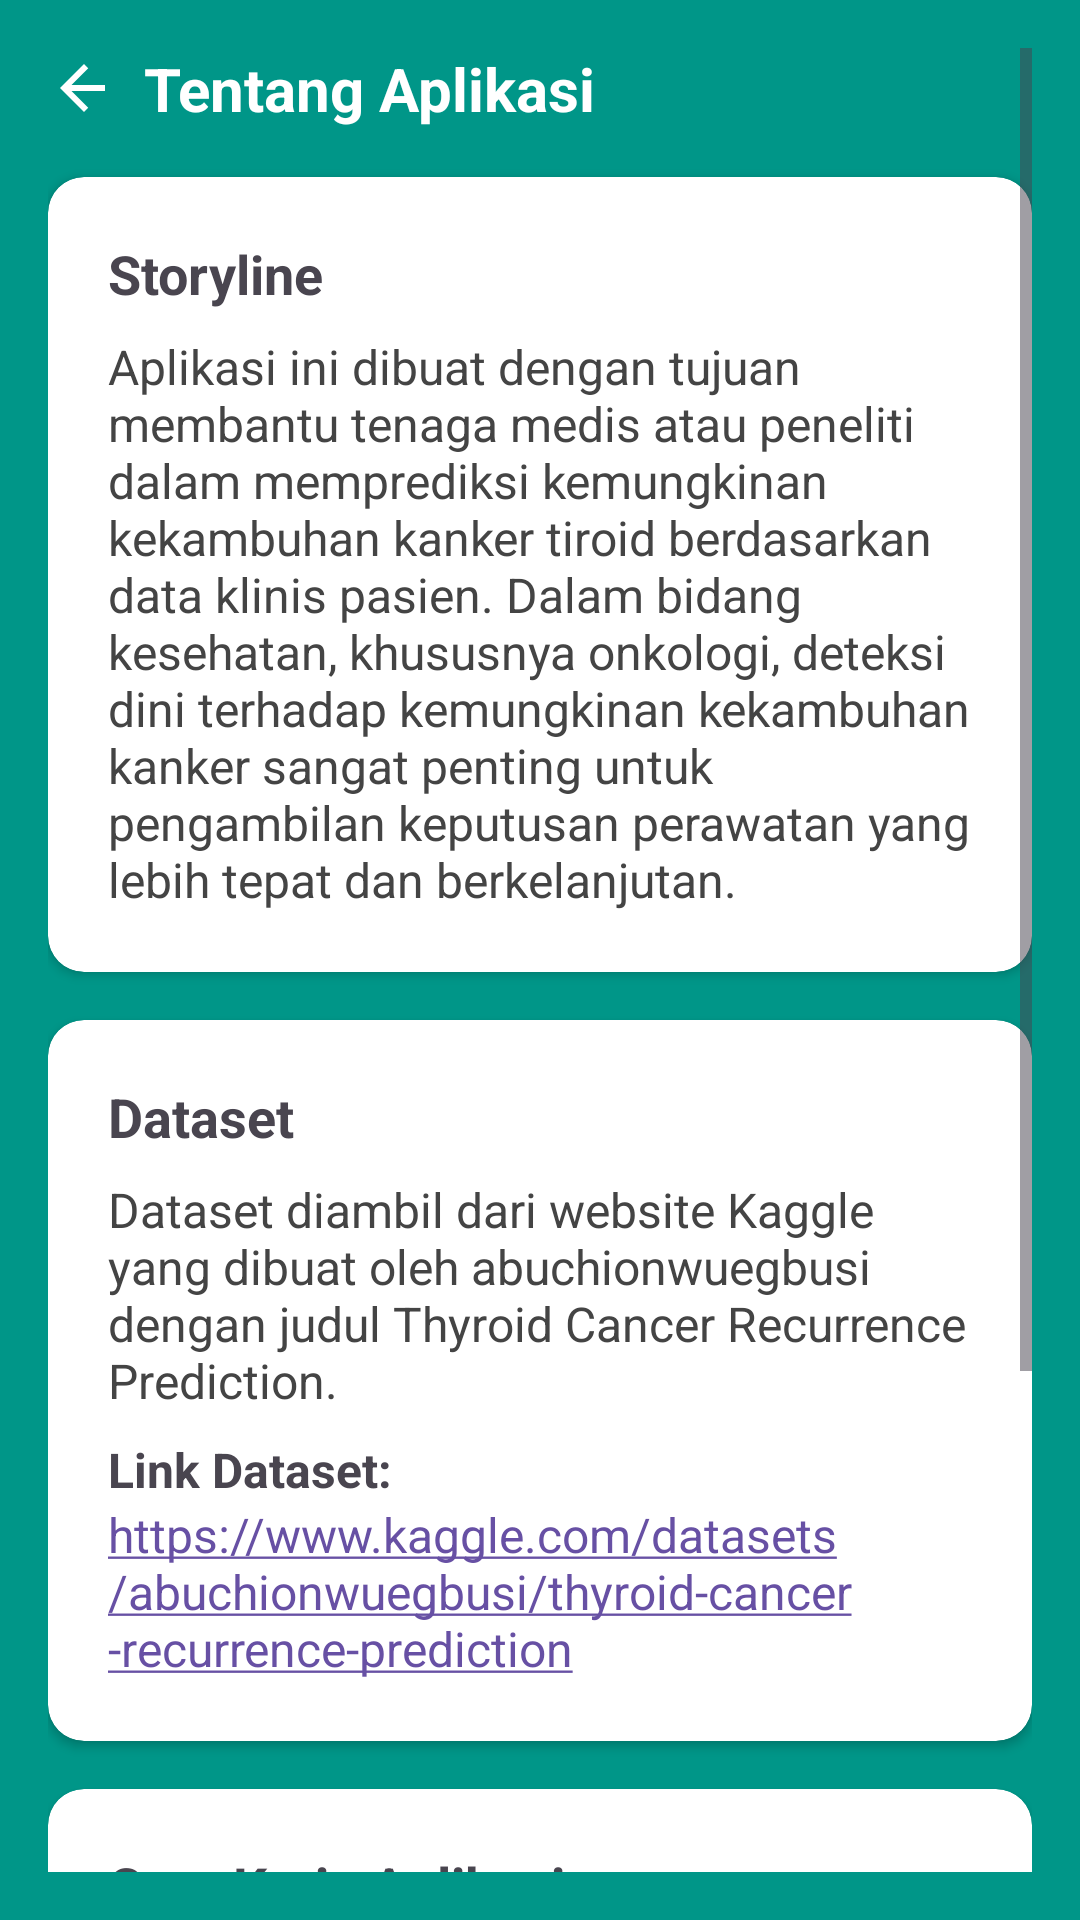

Reconstruct the res/layout file that produces this screen, plus the resources it refers to.
<!-- AndroidManifest.xml: application theme Theme.Thyroidpredictor -->
<!-- res/layout/activity_tentang.xml -->
<?xml version="1.0" encoding="utf-8"?>
<ScrollView xmlns:android="http://schemas.android.com/apk/res/android"
    xmlns:card_view="http://schemas.android.com/apk/res-auto"
    xmlns:app="http://schemas.android.com/apk/res-auto"

    android:layout_width="match_parent"
    android:layout_height="match_parent"
    android:background="#009688"
    android:padding="16dp">

    <LinearLayout
        android:layout_width="match_parent"
        android:layout_height="wrap_content"
        android:orientation="vertical">

        <LinearLayout
            android:layout_width="match_parent"
            android:layout_height="wrap_content"
            android:orientation="horizontal"
            android:gravity="center_vertical"
            android:layout_marginBottom="16dp">

            <ImageView
                android:id="@+id/btnBack"
                android:layout_width="24dp"
                android:layout_height="24dp"
                android:layout_marginEnd="8dp"
                android:src="@drawable/ic_arrow_back_24"
                app:tint="@android:color/white"
                android:contentDescription="Kembali" />

            <TextView
                android:layout_width="wrap_content"
                android:layout_height="wrap_content"
                android:text="Tentang Aplikasi"
                android:textSize="20sp"
                android:textStyle="bold"
                android:textColor="#FFFFFF" />
        </LinearLayout>

        <androidx.cardview.widget.CardView
            android:layout_width="match_parent"
            android:layout_height="wrap_content"
            android:layout_marginBottom="16dp"
            android:elevation="6dp"
            card_view:cardCornerRadius="12dp">

            <LinearLayout
                android:layout_width="match_parent"
                android:layout_height="wrap_content"
                android:orientation="vertical"
                android:padding="20dp">

                <TextView
                    android:layout_width="match_parent"
                    android:layout_height="wrap_content"
                    android:text="Storyline"
                    android:textSize="18sp"
                    android:textStyle="bold"
                    android:layout_marginBottom="8dp" />

                <TextView
                    android:layout_width="match_parent"
                    android:layout_height="wrap_content"
                    android:text="Aplikasi ini dibuat dengan tujuan membantu tenaga medis atau peneliti dalam memprediksi kemungkinan kekambuhan kanker tiroid berdasarkan data klinis pasien. Dalam bidang kesehatan, khususnya onkologi, deteksi dini terhadap kemungkinan kekambuhan kanker sangat penting untuk pengambilan keputusan perawatan yang lebih tepat dan berkelanjutan."
                    android:textSize="16sp"
                    android:textColor="#444444" />
            </LinearLayout>
        </androidx.cardview.widget.CardView>

        <androidx.cardview.widget.CardView
            android:layout_width="match_parent"
            android:layout_height="wrap_content"
            android:layout_marginBottom="16dp"
            android:elevation="6dp"
            card_view:cardCornerRadius="12dp">

            <LinearLayout
                android:layout_width="match_parent"
                android:layout_height="wrap_content"
                android:orientation="vertical"
                android:padding="20dp">

                <TextView
                    android:layout_width="match_parent"
                    android:layout_height="wrap_content"
                    android:text="Dataset"
                    android:textSize="18sp"
                    android:textStyle="bold"
                    android:layout_marginBottom="8dp" />

                <TextView
                    android:layout_width="match_parent"
                    android:layout_height="wrap_content"
                    android:text="Dataset diambil dari website Kaggle yang dibuat oleh abuchionwuegbusi dengan judul Thyroid Cancer Recurrence Prediction."
                    android:textSize="16sp"
                    android:textColor="#444444"
                    android:layout_marginBottom="8dp" />

                <TextView
                    android:layout_width="wrap_content"
                    android:layout_height="wrap_content"
                    android:text="Link Dataset:"
                    android:textStyle="bold"
                    android:textSize="16sp" />

                <TextView
                    android:layout_width="wrap_content"
                    android:layout_height="wrap_content"
                    android:autoLink="web"
                    android:text="https://www.kaggle.com/datasets/abuchionwuegbusi/thyroid-cancer-recurrence-prediction"
                    android:textColor="@android:color/holo_blue_dark"
                    android:textSize="16sp" />
            </LinearLayout>
        </androidx.cardview.widget.CardView>

        <androidx.cardview.widget.CardView
            android:layout_width="match_parent"
            android:layout_height="wrap_content"
            android:layout_marginBottom="16dp"
            android:elevation="6dp"
            card_view:cardCornerRadius="12dp">

            <LinearLayout
                android:layout_width="match_parent"
                android:layout_height="wrap_content"
                android:orientation="vertical"
                android:padding="20dp">

                <TextView
                    android:layout_width="match_parent"
                    android:layout_height="wrap_content"
                    android:text="Cara Kerja Aplikasi"
                    android:textSize="18sp"
                    android:textStyle="bold"
                    android:layout_marginBottom="8dp" />

                <TextView
                    android:layout_width="match_parent"
                    android:layout_height="wrap_content"
                    android:text="Aplikasi ini terdiri dari beberapa menu utama, yaitu:\n\n• Menu Dataset: melihat data yang digunakan.\n• Menu Fitur: menampilkan fitur yang digunakan dalam model.\n• Menu Model: menjelaskan tahapan proses pemodelan.\n• Menu Simulasi: input data pasien untuk melihat hasil prediksi."
                    android:textSize="16sp"
                    android:textColor="#444444" />
            </LinearLayout>
        </androidx.cardview.widget.CardView>

        <TextView
            android:layout_width="wrap_content"
            android:layout_height="wrap_content"
            android:text="Made by Edwin Fajar R"
            android:textSize="14sp"
            android:textStyle="italic"
            android:textColor="#eeeeee"
            android:layout_gravity="center_horizontal"
            android:layout_marginBottom="24dp" />
    </LinearLayout>
</ScrollView>
<!-- resources referenced by this layout -->
<resources>
  <!-- drawable ic_arrow_back_24 (drawable) -->
  <?xml version="1.0" encoding="utf-8"?>
  <vector xmlns:android="http://schemas.android.com/apk/res/android"
      android:width="24dp"
      android:height="24dp"
      android:viewportWidth="24.0"
      android:viewportHeight="24.0">
      <path
          android:fillColor="#FF000000"
          android:pathData="M19,11H7.83l5.59,-5.59L12,4l-8,8 8,8 1.41,-1.41L7.83,13H19v-2z" />
  </vector>
  <style name="Theme.Thyroidpredictor" parent="Base.Theme.Thyroidpredictor" />
  <style name="Base.Theme.Thyroidpredictor" parent="Theme.Material3.DayNight.NoActionBar">
          
          
      </style>
</resources>
